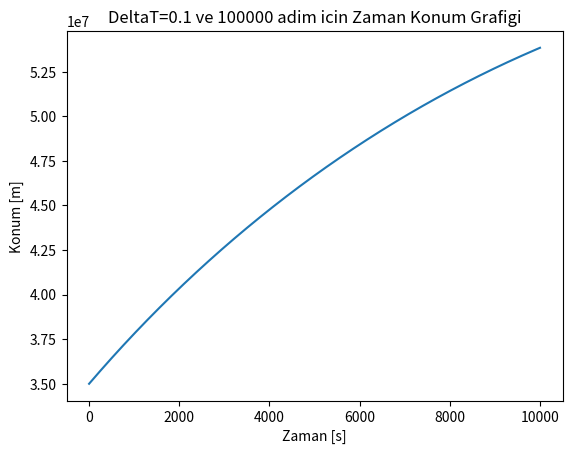

Source code (Python): (Note: this script raises an exception after producing the figure.)
from math import sqrt
import matplotlib.pyplot as plt


print("Uydu Hareket Simülasyonu")

Q = 35000000    #r
W = 10000000    #x
E = 20000000    #y
R = sqrt((Q ** (2)) - (W ** (2)) - (E ** (2)))   #z
T = 3070    #S
Y = 1000    #U
U = 1000    #V
I = sqrt((T ** (2)) - (Y ** (2)) - (U ** (2)))   #W

def baslangicSartlarinaDon():       # baslangicSartlarinaDon() komutu ile baslangic sartlarina doner
    # Parametreleri ilk degerlerine donduren fonksiyon

    x0 = W
    y0 = E
    z0 = R
    r0 = Q

    U0 = Y
    V0 = U
    W0 = I
    S0 = T

    # Ilk zaman [s]

    # Kepler Sabiti
    yy = 6.67 * (10 ** (-11))  # [(m**3)/(kg*(m**2))]

    # Dunyanin Kutlesi
    M = 5.976 * (10 ** (24))  # [kg]

    #r Uydunun kutle merkezi ile dunyanin kutle merkezi arasindaki mesafedir [m]
    # x, y, z uydunun kartezyen koordinatlaridir [m]

    return x0, y0, z0, r0, U0, V0, W0, S0, yy, M


# Grafik icin liste olusturdum.
# B = list()  #Zaman listesi
# C = list()  #r0 listesi
# D = list()  #S0 listesi

x0, y0, z0, r0, U0, V0, W0, S0, yy, M = baslangicSartlarinaDon()
B1 = [0]
C1 = [r0]
D1 = [S0]
E1 = [z0]
F1 = [W0]


# DeltaT=0.1 ve 100000 adim icin
deltaT = 0.1
for t in range(1, 100000):
    B1.append(t * deltaT)
    x0 = x0 + deltaT * U0
    y0 = y0 + deltaT * V0
    z0 = z0 + deltaT * W0
    r0 = sqrt((x0 ** (2)) + (y0 ** (2)) + (z0 ** (2)))
    C1.append(r0)
    E1.append(z0)

    U0 = U0 - deltaT * yy * M * (x0 / (r0 ** 3))
    V0 = V0 - deltaT * yy * M * (y0 / (r0 ** 3))
    W0 = W0 - deltaT * yy * M * (z0 / (r0 ** 3))
    S0 = sqrt((U0 ** (2)) + (V0 ** (2)) + (W0 ** (2)))
    F1.append(W0)
    D1.append(S0)



x0, y0, z0, r0, U0, V0, W0, S0, yy, M = baslangicSartlarinaDon()
B2 = [0]
C2 = [r0]
D2 = [S0]
E2 = [z0]
F2 = [W0]



# DeltaT=1 ve 10000 adim icin
deltaT = 1
for t in range(1, 10000):
    B2.append(t * deltaT)
    x0 = x0 + deltaT * U0
    y0 = y0 + deltaT * V0
    z0 = z0 + deltaT * W0
    r0 = sqrt((x0 ** (2)) + (y0 ** (2)) + (z0 ** (2)))
    C2.append(r0)
    E2.append(z0)

    U0 = U0 - deltaT * yy * M * (x0 / (r0 ** 3))
    V0 = V0 - deltaT * yy * M * (y0 / (r0 ** 3))
    W0 = W0 - deltaT * yy * M * (z0 / (r0 ** 3))
    S0 = sqrt((U0 ** (2)) + (V0 ** (2)) + (W0 ** (2)))
    D2.append(S0)
    F2.append(W0)

def grafik1():
    # DeltaT=0.1 ve 100000 adim icin olusturulan grafik
    plt.plot(B1, C1)
    plt.title("DeltaT=0.1 ve 100000 adim icin Zaman Konum Grafigi")
    plt.xlabel("Zaman [s]")
    plt.ylabel("Konum [m]")
    plt.savefig(fname="g11.png", facecolor="#f0f9e8", dpi=600, quality=95)
    plt.show()
    plt.plot(B1, D1)
    plt.title("DeltaT=0.1 ve 100000 adim icin Zaman Hiz Grafigi")
    plt.xlabel("Zaman [s]")
    plt.ylabel("Hiz [m/s]")
    plt.savefig(fname="g12.png", facecolor="#f0f9e8", dpi=600, quality=95)
    plt.show()

    #z ve W icin
    plt.plot(B1, E1)
    plt.title("DeltaT=0.1 ve 100000 adim icin Zaman Z Konum Grafigi")
    plt.xlabel("Zaman [s]")
    plt.ylabel("Z Konum [m]")
    plt.savefig(fname="g5.png", facecolor="#f0f9e8", dpi=600, quality=95)
    plt.show()
    plt.plot(B1, F1)
    plt.title("DeltaT=0.1 ve 100000 adim icin Zaman W Hiz Grafigi")
    plt.xlabel("Zaman [s]")
    plt.ylabel("W Hiz [m/s]")
    plt.savefig(fname="g6.png", facecolor="#f0f9e8", dpi=600, quality=95)
    plt.show()


def grafik2():
    # DeltaT=1 ve 10000 adim icin olusturulan grafik
    plt.plot(B2, C2)
    plt.title("DeltaT=1 ve 10000 adim icin Zaman Konum Grafigi")
    plt.xlabel("Zaman [s]")
    plt.ylabel("Konum [m]")
    plt.savefig(fname="g21.png", facecolor="#f0f9e8", dpi=600, quality=95)
    plt.show()
    plt.plot(B2, D2)
    plt.title("DeltaT=1 ve 10000 adim icin Zaman Hiz Grafigi")
    plt.xlabel("Zaman [s]")
    plt.ylabel("Hiz [m/s]")
    plt.savefig(fname="g22.png", facecolor="#f0f9e8", dpi=600, quality=95)
    plt.show()

    #Z ve W icin
    plt.plot(B2, E2)
    plt.title("DeltaT=1 ve 10000 adim icin Zaman Z Konum Grafigi")
    plt.xlabel("Zaman [s]")
    plt.ylabel("Z Konum [m]")
    plt.savefig(fname="g7.png", facecolor="#f0f9e8", dpi=600, quality=95)
    plt.show()
    plt.plot(B2, F2)
    plt.title("DeltaT=1 ve 10000 adim icin Zaman W Hiz Grafigi")
    plt.xlabel("Zaman [s]")
    plt.ylabel("W Hiz [m/s]")
    plt.savefig(fname="g8.png", facecolor="#f0f9e8", dpi=600, quality=95)
    plt.show()

grafik1()
grafik2()
